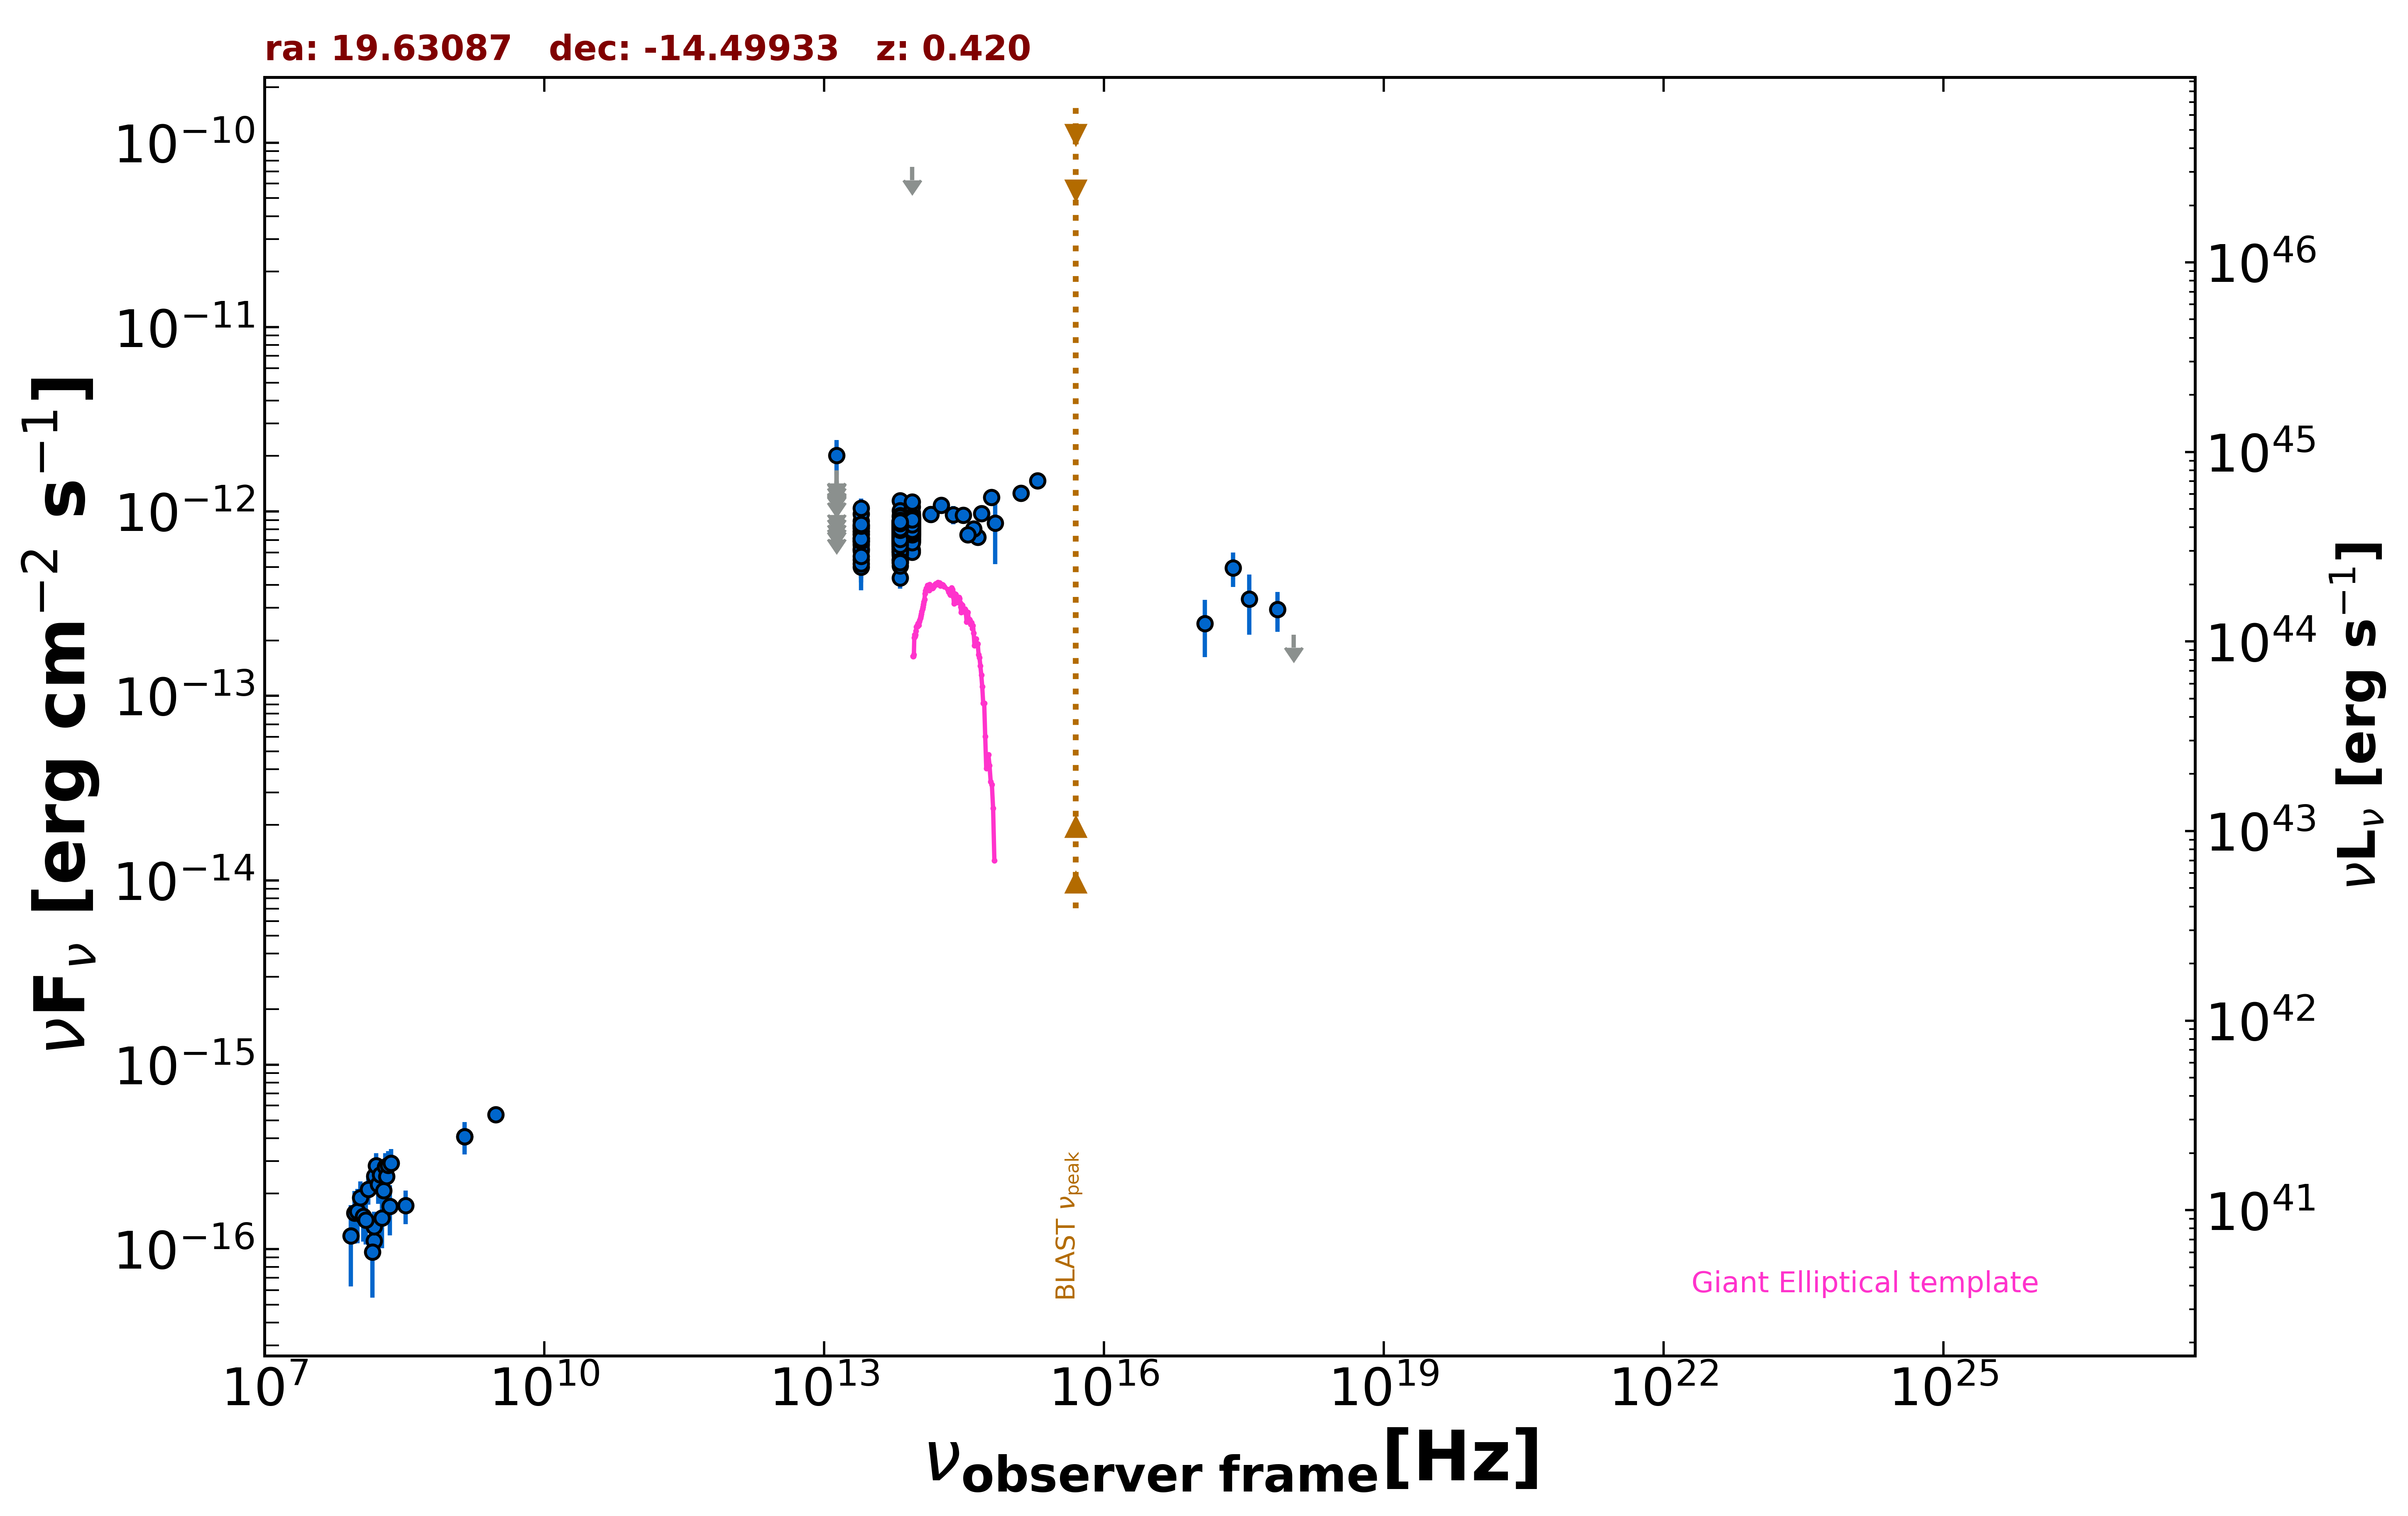

The file beside this chart, header and first rows:
freq., flux, err_flux, MJD_start, MJD_end, flag, catalog, reference
1.400e+09, 4.074e-16, 1.400e-17, 55000, 55000, , NVSS, Condon et al. 1998  AJ  115  1693
3.000e+09, 5.374e-16, 8.450e-18, 55000, 55000, , VLASSQL, Gordon et al. 2021  ApJS  255  30
2.418e+17, 4.945e-13, 1.040e-13, 55000, 55000, , RASS, Boller et al. 2016  A&A  103  1
7.253e+17, 2.943e-13, 7.140e-14, 55000, 55000, , 2SXPS, Evans et al. 2020  ApJS  247  54
1.209e+17, 2.466e-13, 8.445e-14, 55000, 55000, , 2SXPS, Evans et al. 2020  ApJS  247  54
3.627e+17, 3.351e-13, 1.199e-13, 55000, 55000, , 2SXPS, Evans et al. 2020  ApJS  247  54
1.088e+18, 2.151e-13, 0.000e+00, 55000, 55000, UL, 2SXPS, Evans et al. 2020  ApJS  247  54
1.500e+08, 1.107e-16, 1.788e-17, 55000, 55000, , TGSS150, Intema et al. 2017  A&A  598  A781
1.389e+14, 9.667e-13, 1.027e-13, 55000, 55000, , 2MASS, Skrutskie et al. 2006  AJ  131  1163
1.804e+14, 1.084e-12, 1.099e-13, 55000, 55000, , 2MASS, Skrutskie et al. 2006  AJ  131  1163
2.427e+14, 9.604e-13, 1.101e-13, 55000, 55000, , 2MASS, Skrutskie et al. 2006  AJ  131  1163
8.817e+13, 8.350e-13, 3.250e-15, 55000, 55000, , UNWISE, Schlafly et al. 2019  ApJS  240  30
6.517e+13, 7.486e-13, 4.500e-15, 55000, 55000, , UNWISE, Schlafly et al. 2019  ApJS  240  30
8.817e+13, 8.607e-13, 2.065e-14, 55000, 55000, , WISE, Wright et al. 2010  AJ  140  1868
6.517e+13, 8.073e-13, 1.855e-14, 55000, 55000, , WISE, Wright et al. 2010  AJ  140  1868
2.498e+13, 7.217e-13, 2.990e-14, 55000, 55000, , WISE, Wright et al. 2010  AJ  140  1868
1.363e+13, 7.641e-13, 1.230e-13, 55000, 55000, , WISE, Wright et al. 2010  AJ  140  1868
8.817e+13, 8.568e-13, 3.395e-14, 57207, 57207, , NEOWISE, Mainzer et al. 2014  ApJ  792  30
6.517e+13, 8.384e-13, 4.405e-14, 57207, 57207, , NEOWISE, Mainzer et al. 2014  ApJ  792  30
8.817e+13, 8.963e-13, 3.470e-14, 57206, 57206, , NEOWISE, Mainzer et al. 2014  ApJ  792  30
6.517e+13, 6.954e-13, 5.195e-14, 57206, 57206, , NEOWISE, Mainzer et al. 2014  ApJ  792  30
8.817e+13, 8.938e-13, 4.200e-14, 57207, 57207, , NEOWISE, Mainzer et al. 2014  ApJ  792  30
6.517e+13, 8.193e-13, 5.135e-14, 57207, 57207, , NEOWISE, Mainzer et al. 2014  ApJ  792  30
8.817e+13, 8.607e-13, 3.490e-14, 57207, 57207, , NEOWISE, Mainzer et al. 2014  ApJ  792  30
6.517e+13, 7.846e-13, 4.775e-14, 57207, 57207, , NEOWISE, Mainzer et al. 2014  ApJ  792  30
8.817e+13, 8.122e-13, 3.745e-14, 57207, 57207, , NEOWISE, Mainzer et al. 2014  ApJ  792  30
6.517e+13, 7.919e-13, 5.035e-14, 57207, 57207, , NEOWISE, Mainzer et al. 2014  ApJ  792  30
8.817e+13, 8.711e-13, 3.370e-14, 57206, 57206, , NEOWISE, Mainzer et al. 2014  ApJ  792  30
6.517e+13, 7.767e-13, 4.225e-14, 57206, 57206, , NEOWISE, Mainzer et al. 2014  ApJ  792  30
8.817e+13, 8.743e-13, 4.030e-14, 57207, 57207, , NEOWISE, Mainzer et al. 2014  ApJ  792  30
6.517e+13, 8.088e-13, 4.550e-14, 57207, 57207, , NEOWISE, Mainzer et al. 2014  ApJ  792  30
8.817e+13, 8.703e-13, 3.445e-14, 57207, 57207, , NEOWISE, Mainzer et al. 2014  ApJ  792  30
6.517e+13, 7.569e-13, 5.300e-14, 57207, 57207, , NEOWISE, Mainzer et al. 2014  ApJ  792  30
8.817e+13, 8.388e-13, 3.865e-14, 57207, 57207, , NEOWISE, Mainzer et al. 2014  ApJ  792  30
6.517e+13, 7.941e-13, 5.050e-14, 57207, 57207, , NEOWISE, Mainzer et al. 2014  ApJ  792  30
8.817e+13, 7.306e-13, 4.040e-14, 57207, 57207, , NEOWISE, Mainzer et al. 2014  ApJ  792  30
6.517e+13, 7.904e-13, 5.825e-14, 57207, 57207, , NEOWISE, Mainzer et al. 2014  ApJ  792  30
8.817e+13, 8.703e-13, 3.530e-14, 57207, 57207, , NEOWISE, Mainzer et al. 2014  ApJ  792  30
6.517e+13, 5.443e-13, 5.980e-14, 57207, 57207, , NEOWISE, Mainzer et al. 2014  ApJ  792  30
8.817e+13, 8.419e-13, 3.490e-14, 57207, 57207, , NEOWISE, Mainzer et al. 2014  ApJ  792  30
6.517e+13, 7.682e-13, 4.105e-14, 57207, 57207, , NEOWISE, Mainzer et al. 2014  ApJ  792  30
8.817e+13, 6.189e-13, 3.420e-14, 57574, 57574, , NEOWISE, Mainzer et al. 2014  ApJ  792  30
6.517e+13, 7.404e-13, 4.640e-14, 57574, 57574, , NEOWISE, Mainzer et al. 2014  ApJ  792  30
8.817e+13, 8.881e-13, 3.600e-14, 57574, 57574, , NEOWISE, Mainzer et al. 2014  ApJ  792  30
6.517e+13, 7.363e-13, 4.750e-14, 57574, 57574, , NEOWISE, Mainzer et al. 2014  ApJ  792  30
8.817e+13, 7.981e-13, 3.380e-14, 57573, 57573, , NEOWISE, Mainzer et al. 2014  ApJ  792  30
6.517e+13, 7.084e-13, 4.245e-14, 57573, 57573, , NEOWISE, Mainzer et al. 2014  ApJ  792  30
8.817e+13, 7.915e-13, 3.570e-14, 57574, 57574, , NEOWISE, Mainzer et al. 2014  ApJ  792  30
6.517e+13, 7.222e-13, 4.725e-14, 57574, 57574, , NEOWISE, Mainzer et al. 2014  ApJ  792  30
8.817e+13, 8.473e-13, 3.590e-14, 57574, 57574, , NEOWISE, Mainzer et al. 2014  ApJ  792  30
6.517e+13, 6.967e-13, 4.880e-14, 57574, 57574, , NEOWISE, Mainzer et al. 2014  ApJ  792  30
8.817e+13, 8.905e-13, 3.445e-14, 57573, 57573, , NEOWISE, Mainzer et al. 2014  ApJ  792  30
6.517e+13, 7.717e-13, 5.120e-14, 57573, 57573, , NEOWISE, Mainzer et al. 2014  ApJ  792  30
8.817e+13, 8.671e-13, 3.595e-14, 57574, 57574, , NEOWISE, Mainzer et al. 2014  ApJ  792  30
6.517e+13, 8.066e-13, 4.980e-14, 57574, 57574, , NEOWISE, Mainzer et al. 2014  ApJ  792  30
8.817e+13, 8.497e-13, 3.600e-14, 57574, 57574, , NEOWISE, Mainzer et al. 2014  ApJ  792  30
6.517e+13, 8.269e-13, 5.335e-14, 57574, 57574, , NEOWISE, Mainzer et al. 2014  ApJ  792  30
8.817e+13, 8.334e-13, 4.375e-14, 57743, 57743, , NEOWISE, Mainzer et al. 2014  ApJ  792  30
6.517e+13, 7.019e-13, 4.265e-14, 57743, 57743, , NEOWISE, Mainzer et al. 2014  ApJ  792  30
8.817e+13, 8.372e-13, 3.855e-14, 57742, 57742, , NEOWISE, Mainzer et al. 2014  ApJ  792  30
... 628 more rows
